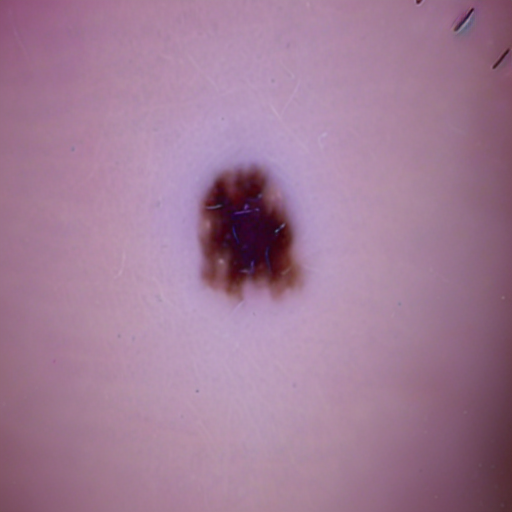
Generation parameters embedded in this image by AUTOMATIC1111 Stable Diffusion web UI or a fork of it (Forge, ...) (PNG 'parameters' text chunk):
benign mole
Steps: 20, Sampler: DPM++ 2M SDE Karras, CFG scale: 7, Seed: 3957239124, Face restoration: CodeFormer, Size: 512x512, Model hash: 8d72386f9b, Model: Skin Mole_311760_lora, Version: v1.5.1